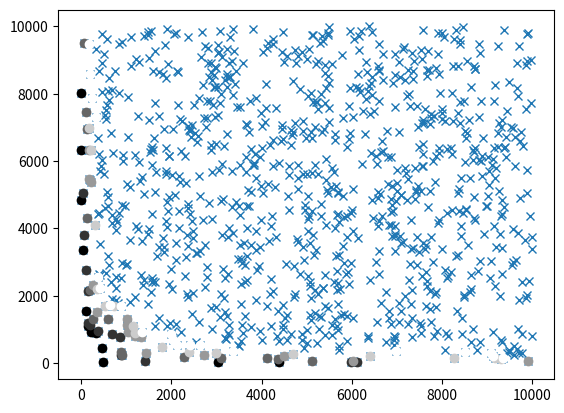

This chart was generated by the following Python code:
import matplotlib.pyplot as plt
import random
from math import cos, sin, radians, floor

length = 1000
xs = []
ys = []
S = []
n = []
F = [[]]

for x in range (0,length):
    xs.append(random.uniform(1,10000))
    ys.append(random.uniform(1,10000))
    S.append([])
    n.append(0)
plt.plot(xs,ys,'x')

def dominates(a,b):
    return xs[a] <= xs[b] and ys[a] <= ys[b] and (xs[a] < xs[b] or ys[a] < ys[b])

for p in range(0,length):
    for q in range(0, length):
        if dominates(p,q):
            S[p].append(q)
        elif dominates(q,p):
            n[p] = n[p] + 1
    if n[p] == 0:
        F[0].append(p)

i = 0
while F[i]:
    H = []
    for p in F[i]:
        for q in S[p]:
            n[q] = n[q] - 1
            if n[q] == 0:
                H.append(q)
        if i <= 5:
            plt.plot(xs[p],ys[p],'o', color=str(i*0.2))
    i=i+1
    F.append(H)

#plt.axis([0,2*xmax,0,2*ymax])
plt.show()
